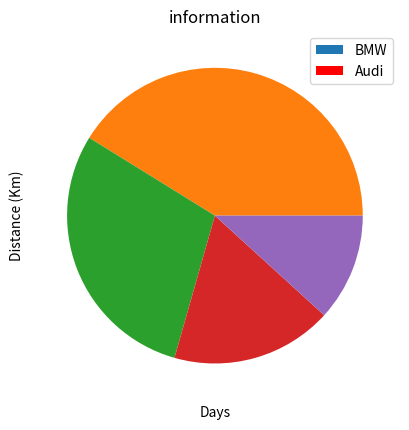

Source code (Python):
import matplotlib.pyplot as plt
import numpy as np
x=np.array([10,15,20,25,30,35,40])
y=np.array([2,4,6,8,10,12,14])
plt.scatter(x,y,color='red')
x=np.array([10,15,26,28,30,34,40])
y=np.array([2,4,6,9,10,13,15])
plt.scatter(x,y,color='blue')
plt.show()


x=np.array([30,19,15,12])
y=np.array([3,8,14,22])
plt.bar(x,y,label='BMW',width=5)
x1=np.array([40,45,78,89])
y1=np.array([2,5,9,3])
plt.bar(x1,y1,label="Audi",color='r',width=5)
plt.legend()
plt.xlabel('Days')
plt.ylabel('Distance (Km)')
plt.title('information')
plt.show()


x=np.array([35,25,15,10])
plt.pie(x)
plt.show()
